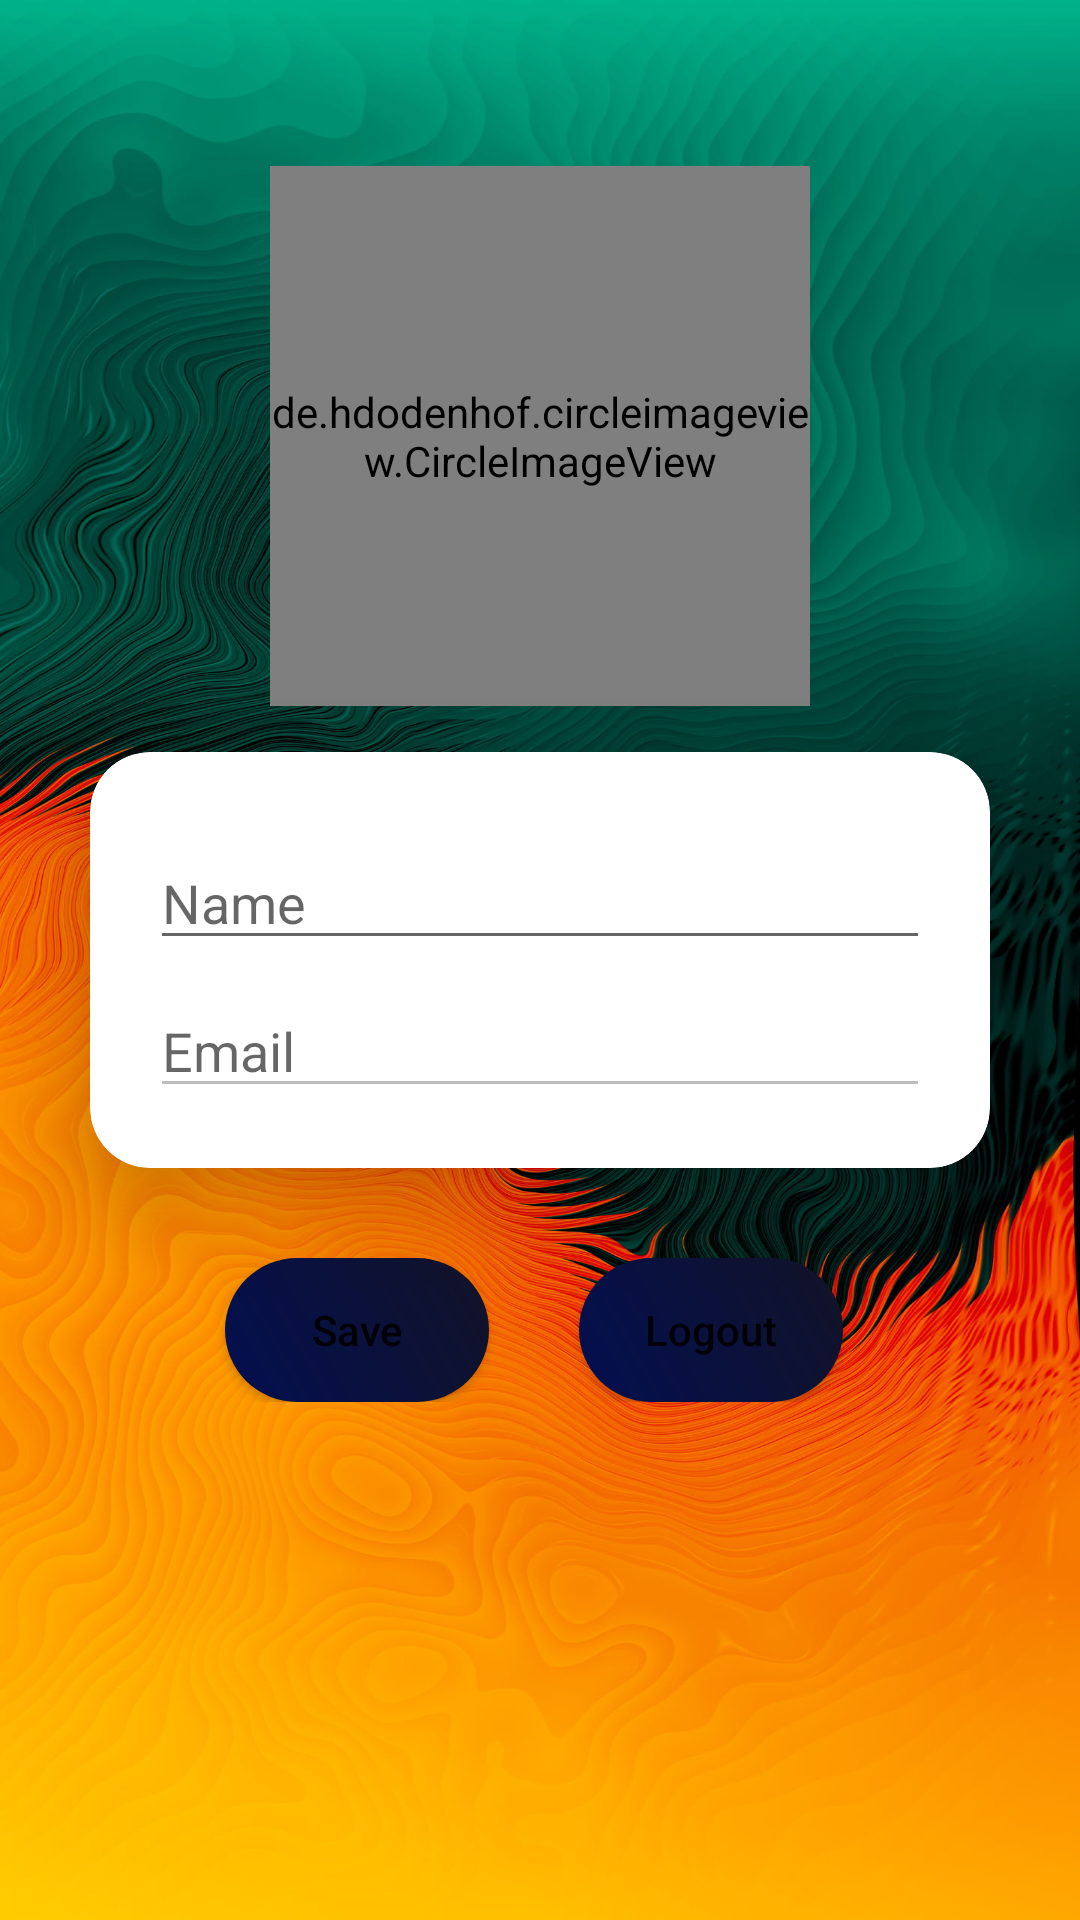

Produce the Android XML layout that renders to this screen, including the resource entries it uses.
<!-- AndroidManifest.xml: application theme Theme.MyApp -->
<!-- res/layout/fragment_profile.xml -->
<?xml version="1.0" encoding="utf-8"?>
<androidx.constraintlayout.widget.ConstraintLayout xmlns:android="http://schemas.android.com/apk/res/android"
    xmlns:tools="http://schemas.android.com/tools"
    xmlns:app="http://schemas.android.com/apk/res-auto"
    android:layout_width="match_parent"
    android:layout_height="match_parent"
    tools:context=".fragment.ProfileFragment"
    android:background="@drawable/pxfuel">

    <de.hdodenhof.circleimageview.CircleImageView
        android:id="@+id/ivProfile"
        android:layout_width="180dp"
        android:layout_height="180dp"
        android:layout_marginTop="40dp"
        app:layout_constraintBottom_toTopOf="@+id/cdc_save"
        app:layout_constraintLeft_toLeftOf="parent"
        app:layout_constraintRight_toRightOf="parent"
        app:layout_constraintTop_toTopOf="parent"/>

    <androidx.cardview.widget.CardView
        android:id="@+id/cdc_save"
        android:layout_width="match_parent"
        android:layout_height="wrap_content"
        android:layout_margin="30dp"
        app:cardCornerRadius="20dp"
        app:cardElevation="20dp"
        app:layout_constraintTop_toTopOf="parent"
        app:layout_constraintLeft_toLeftOf="parent"
        app:layout_constraintRight_toRightOf="parent"
        app:layout_constraintBottom_toBottomOf="parent">

        <LinearLayout
            android:layout_width="match_parent"
            android:layout_height="wrap_content"
            android:orientation="vertical"
            android:padding="20dp">

            <EditText
                android:id="@+id/etName"
                android:layout_width="match_parent"
                android:layout_height="wrap_content"
                android:layout_marginTop="8dp"
                android:hint="Name" />

            <EditText
                android:id="@+id/etEmail"
                android:layout_width="match_parent"
                android:layout_height="wrap_content"
                android:layout_marginTop="8dp"
                android:enabled="false"
                android:hint="Email" />

        </LinearLayout>


    </androidx.cardview.widget.CardView>


    <LinearLayout
        android:layout_width="match_parent"
        android:layout_height="wrap_content"
        android:orientation="horizontal"
        android:padding="30dp"
        app:layout_constraintStart_toStartOf="parent"
        app:layout_constraintTop_toBottomOf="@+id/cdc_save">

        <Button
            android:id="@+id/btnSave"
            android:layout_width="wrap_content"
            android:layout_height="wrap_content"
            app:cardElevation="30dp"
            android:layout_marginStart="45dp"
            android:layout_marginEnd="30dp"
            android:background="@drawable/edit"
            android:gravity="center"
            android:text="Save"
            android:textAllCaps="false" />

        <Button
            android:id="@+id/btnLogout"
            android:layout_width="wrap_content"
            android:layout_height="wrap_content"
            app:cardElevation="30dp"
            android:background="@drawable/edit"
            android:gravity="center"
            android:text="Logout"
            android:textAllCaps="false" />

    </LinearLayout>

    <LinearLayout
        android:layout_width="match_parent"
        android:layout_height="wrap_content"
        android:orientation="vertical"
        app:layout_constraintBottom_toBottomOf="parent"
        app:layout_constraintEnd_toEndOf="parent"
        app:layout_constraintStart_toStartOf="parent">
    </LinearLayout>
</androidx.constraintlayout.widget.ConstraintLayout>
<!-- resources referenced by this layout -->
<resources>
  <!-- drawable edit (drawable) -->
  <?xml version="1.0" encoding="utf-8"?>
  <shape xmlns:android="http://schemas.android.com/apk/res/android">
      <gradient
          android:startColor="#030F51"
          android:endColor="#121327"
          android:angle="45"/>
      <corners android:radius="150dp"/>
  </shape>
  <!-- drawable pxfuel: jpg bitmap (drawable, 507952 bytes) -->
  <style name="Theme.MyApp" parent="Theme.MaterialComponents.DayNight.NoActionBar">
          
          <item name="colorPrimary">@color/acolor</item>
          <item name="colorPrimaryVariant">@color/bcolor</item>
          <item name="colorOnPrimary">@color/white</item>
          
          <item name="colorSecondary">@color/acolor</item>
          <item name="colorSecondaryVariant">@color/teal_700</item>
          <item name="colorOnSecondary">@color/black</item>
          
          <item name="android:statusBarColor">@color/ccolor</item>
          
      </style>
  <color name="acolor">#011E27</color>
  <color name="bcolor">#080F80</color>
  <color name="white">#FFFFFFFF</color>
  <color name="teal_700">#FF018786</color>
  <color name="black">#FF000000</color>
  <color name="ccolor">#010F0F</color>
</resources>
